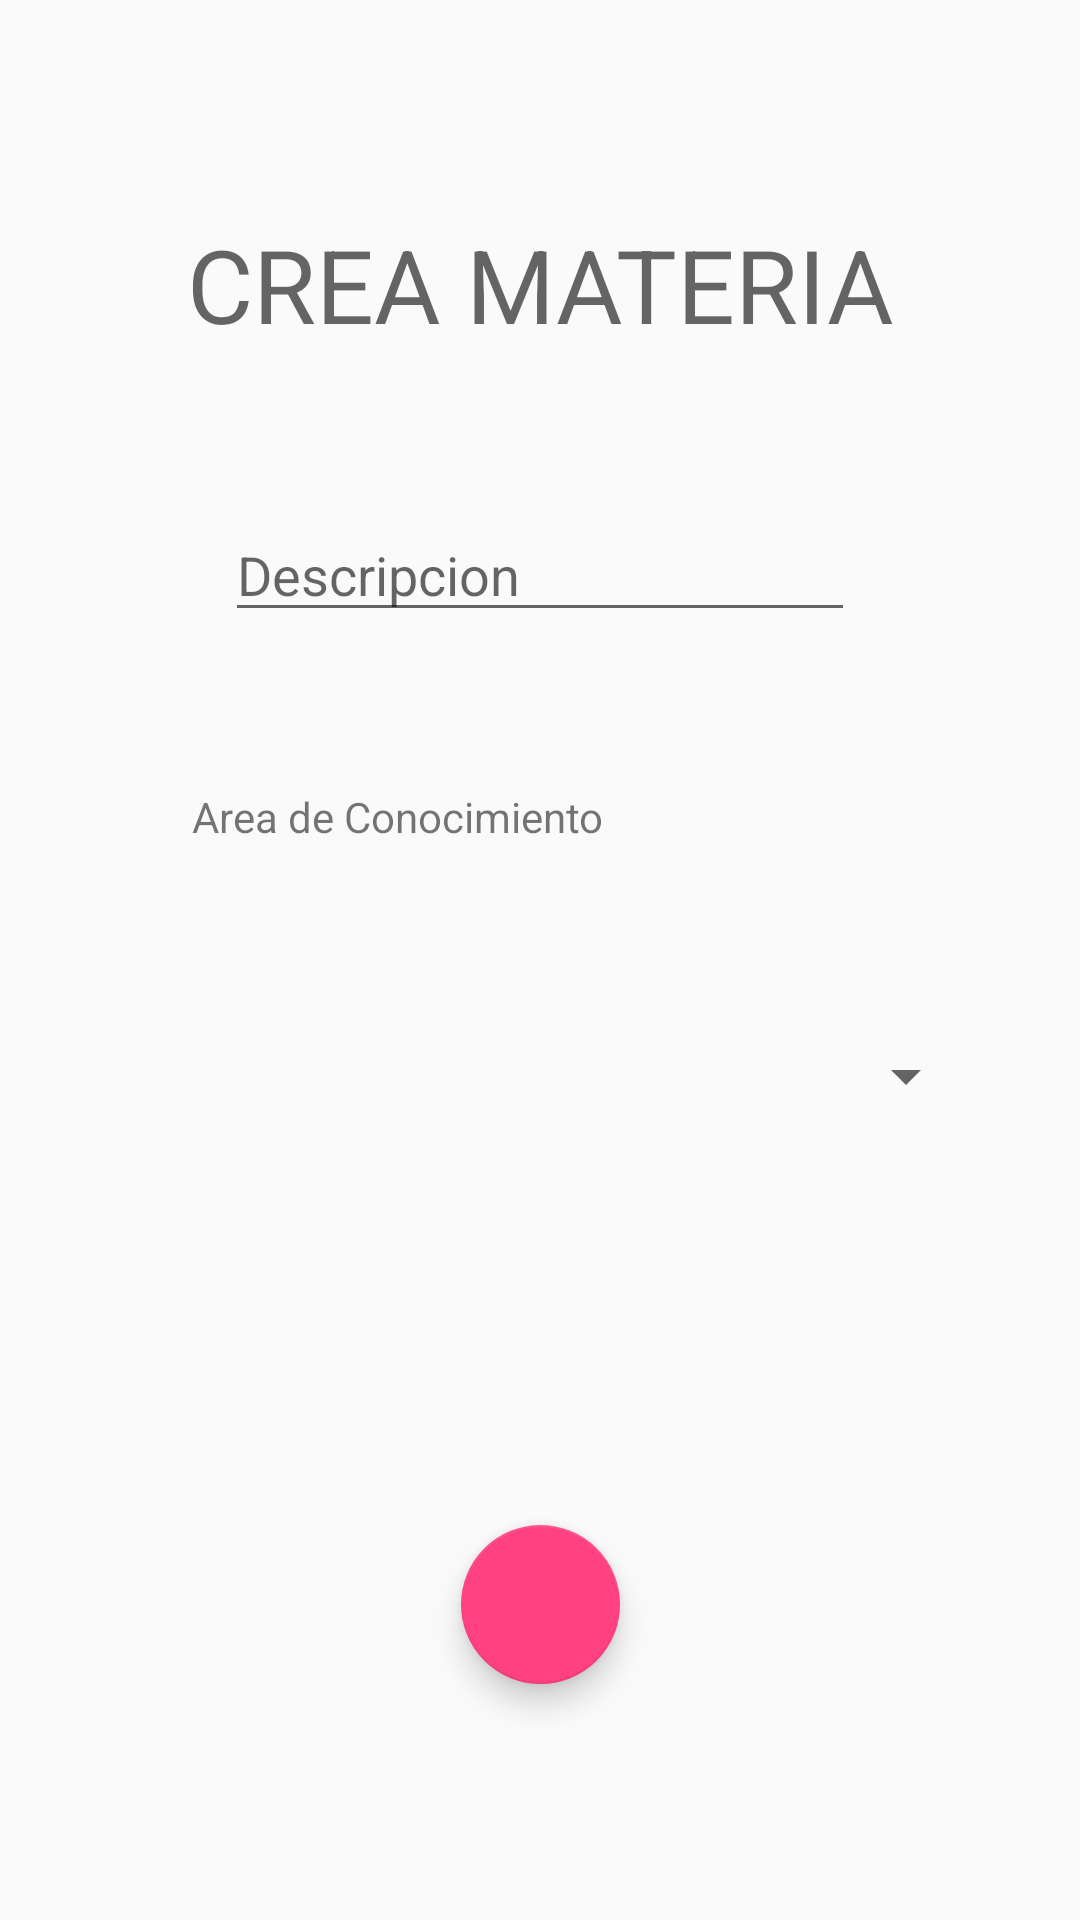

The Android layout XML behind this screen, and the referenced resources:
<!-- AndroidManifest.xml: application theme AppTheme -->
<!-- res/layout/activity_crea_materia.xml -->
<?xml version="1.0" encoding="utf-8"?>
<android.support.constraint.ConstraintLayout xmlns:android="http://schemas.android.com/apk/res/android"
    xmlns:app="http://schemas.android.com/apk/res-auto"
    xmlns:tools="http://schemas.android.com/tools"
    android:layout_width="match_parent"
    android:layout_height="match_parent"
    tools:layout_editor_absoluteY="81dp">

    <Spinner
        android:id="@+id/spinner"
        android:layout_width="292dp"
        android:layout_height="46dp"
        android:layout_marginEnd="8dp"
        android:layout_marginStart="8dp"
        android:layout_marginTop="56dp"
        android:entries="@id/editText"
        app:layout_constraintEnd_toEndOf="parent"
        app:layout_constraintStart_toStartOf="parent"
        app:layout_constraintTop_toBottomOf="@+id/textView2" />

    <EditText
        android:id="@+id/editText"
        android:layout_width="wrap_content"
        android:layout_height="wrap_content"
        android:layout_marginEnd="8dp"
        android:layout_marginStart="8dp"
        android:layout_marginTop="52dp"
        android:ems="10"
        android:hint="Descripcion"
        android:inputType="textPersonName"
        app:layout_constraintEnd_toEndOf="parent"
        app:layout_constraintStart_toStartOf="parent"
        app:layout_constraintTop_toBottomOf="@+id/textView8" />

    <TextView
        android:id="@+id/textView2"
        android:layout_width="232dp"
        android:layout_height="17dp"
        android:layout_marginEnd="8dp"
        android:layout_marginStart="8dp"
        android:layout_marginTop="52dp"
        android:text="Area de Conocimiento"
        app:layout_constraintEnd_toEndOf="parent"
        app:layout_constraintStart_toStartOf="parent"
        app:layout_constraintTop_toBottomOf="@+id/editText" />

    <android.support.design.widget.FloatingActionButton
        android:id="@+id/floatingActionButton2"
        android:layout_width="76dp"
        android:layout_height="53dp"
        android:layout_marginBottom="50dp"
        android:layout_marginTop="88dp"
        android:clickable="true"
        app:layout_constraintBottom_toBottomOf="parent"
        app:layout_constraintEnd_toEndOf="parent"
        app:layout_constraintLeft_toLeftOf="parent"
        app:layout_constraintRight_toRightOf="parent"
        app:layout_constraintStart_toStartOf="parent"
        app:layout_constraintTop_toBottomOf="@+id/spinner"
        app:layout_constraintVertical_bias="0.574"
        app:srcCompat="@drawable/chulo" />

    <TextView
        android:id="@+id/textView8"
        android:layout_width="wrap_content"
        android:layout_height="wrap_content"
        android:layout_marginTop="72dp"
        android:text="CREA MATERIA"
        android:textAppearance="@style/TextAppearance.AppCompat.Display1"
        app:layout_constraintEnd_toEndOf="parent"
        app:layout_constraintHorizontal_bias="0.503"
        app:layout_constraintLeft_toLeftOf="parent"
        app:layout_constraintRight_toRightOf="parent"
        app:layout_constraintStart_toStartOf="parent"
        app:layout_constraintTop_toTopOf="parent" />


</android.support.constraint.ConstraintLayout>
<!-- resources referenced by this layout -->
<resources>
  <style name="AppTheme" parent="Theme.AppCompat.Light.DarkActionBar">
          
          <item name="colorPrimary">@color/colorPrimary</item>
          <item name="colorPrimaryDark">@color/colorPrimaryDark</item>
          <item name="colorAccent">@color/colorAccent</item>
  
      </style>
  <color name="colorPrimary">#3F51B5</color>
  <color name="colorPrimaryDark">#303F9F</color>
  <color name="colorAccent">#FF4081</color>
</resources>
